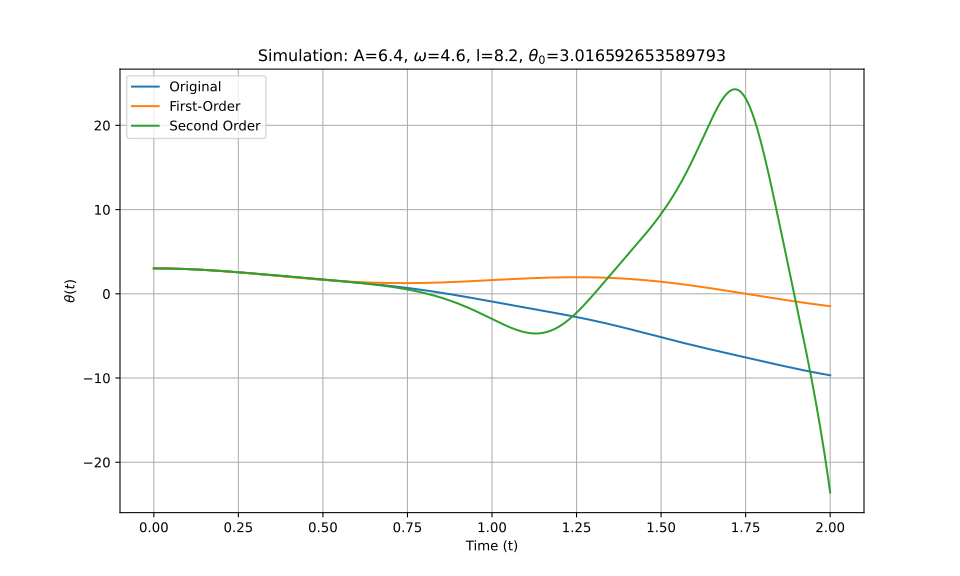

Values plotted in this chart, from the file beside it:
t_eval, Equation_1, Equation_2, Equation_3
0.0, 3.017, 3.017, 3.017
0.002002, 3.017, 3.017, 3.017
0.004004, 3.016, 3.016, 3.016
0.006006, 3.016, 3.016, 3.016
0.008008, 3.016, 3.016, 3.016
0.01001, 3.016, 3.016, 3.016
0.01201, 3.015, 3.015, 3.015
0.01401, 3.015, 3.015, 3.015
0.01602, 3.014, 3.014, 3.014
0.01802, 3.014, 3.014, 3.014
0.02002, 3.013, 3.013, 3.013
0.02202, 3.013, 3.013, 3.013
0.02402, 3.012, 3.012, 3.012
0.02603, 3.011, 3.011, 3.011
0.02803, 3.01, 3.01, 3.01
0.03003, 3.009, 3.009, 3.009
0.03203, 3.008, 3.008, 3.008
0.03403, 3.007, 3.007, 3.007
0.03604, 3.006, 3.006, 3.006
0.03804, 3.005, 3.005, 3.005
0.04004, 3.003, 3.003, 3.003
0.04204, 3.002, 3.002, 3.002
0.04404, 3.001, 3, 3.001
0.04605, 2.999, 2.999, 2.999
0.04805, 2.998, 2.997, 2.998
0.05005, 2.996, 2.996, 2.996
0.05205, 2.994, 2.994, 2.994
0.05405, 2.993, 2.992, 2.993
0.05606, 2.991, 2.991, 2.991
0.05806, 2.989, 2.989, 2.989
0.06006, 2.987, 2.987, 2.987
0.06206, 2.985, 2.985, 2.985
0.06406, 2.983, 2.983, 2.983
0.06607, 2.981, 2.98, 2.981
0.06807, 2.979, 2.978, 2.979
0.07007, 2.976, 2.976, 2.976
0.07207, 2.974, 2.974, 2.974
0.07407, 2.972, 2.971, 2.972
0.07608, 2.969, 2.969, 2.969
0.07808, 2.967, 2.966, 2.967
0.08008, 2.964, 2.964, 2.964
0.08208, 2.961, 2.961, 2.961
0.08408, 2.959, 2.958, 2.959
0.08609, 2.956, 2.956, 2.956
0.08809, 2.953, 2.953, 2.953
0.09009, 2.95, 2.95, 2.95
0.09209, 2.947, 2.947, 2.947
0.09409, 2.944, 2.944, 2.944
0.0961, 2.941, 2.941, 2.941
0.0981, 2.938, 2.937, 2.937
0.1001, 2.935, 2.934, 2.934
0.1021, 2.932, 2.931, 2.931
0.1041, 2.928, 2.928, 2.928
0.1061, 2.925, 2.924, 2.924
0.1081, 2.922, 2.921, 2.921
0.1101, 2.918, 2.917, 2.917
0.1121, 2.915, 2.914, 2.913
0.1141, 2.911, 2.91, 2.91
0.1161, 2.907, 2.906, 2.906
0.1181, 2.904, 2.903, 2.902
... 940 more rows
